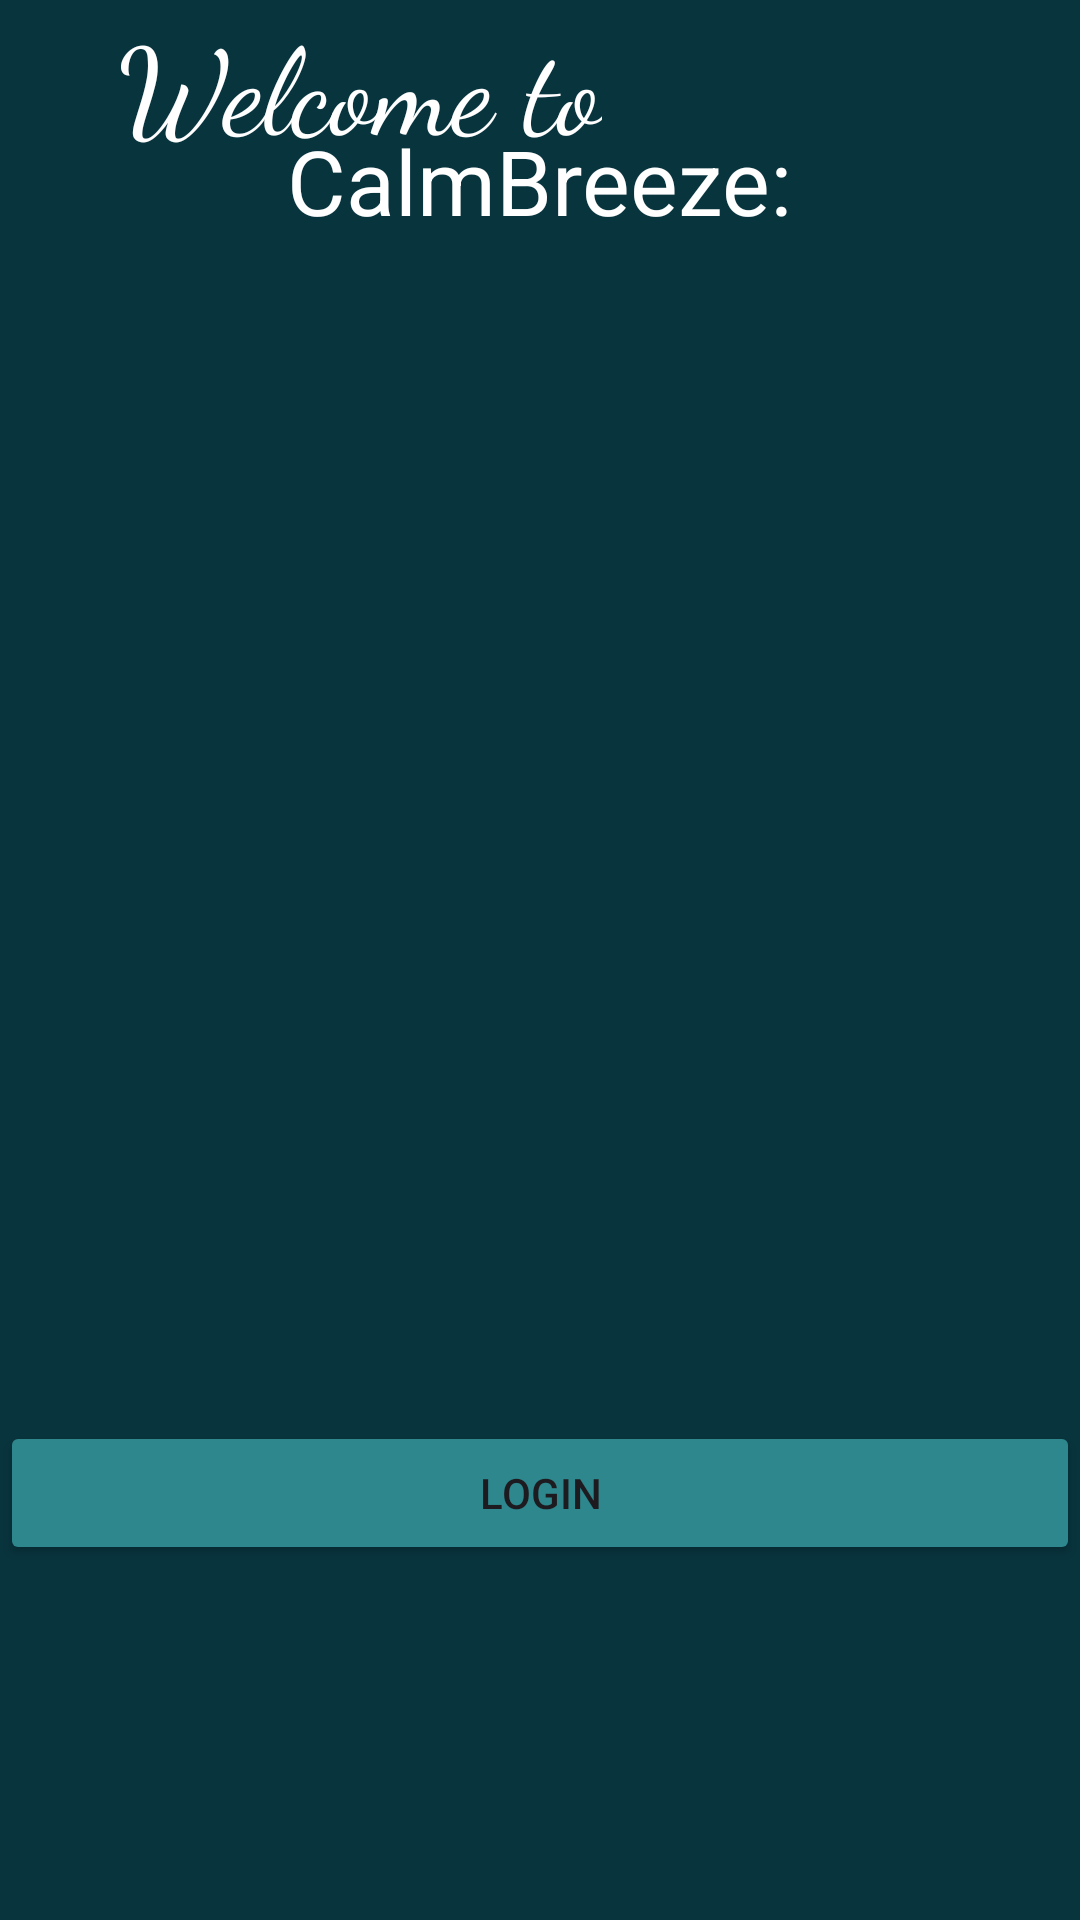

Here is an Android app screen rendered from its layout file. Give the layout XML and the strings, colors and styles it references.
<!-- AndroidManifest.xml: application theme Theme.CalmBreeze_M335_CastorM -->
<!-- res/layout/activity_main.xml -->
<?xml version="1.0" encoding="utf-8"?>
<androidx.constraintlayout.widget.ConstraintLayout xmlns:android="http://schemas.android.com/apk/res/android"
    xmlns:app="http://schemas.android.com/apk/res-auto"
    xmlns:tools="http://schemas.android.com/tools"
    android:id="@+id/main"
    android:layout_width="match_parent"
    android:layout_height="match_parent"
    android:background="@color/backgroundColor"
    tools:context=".MainActivity">

    <TextView
        android:id="@+id/welcome"
        android:layout_width="wrap_content"
        android:layout_height="wrap_content"
        android:layout_marginEnd="120dp"
        android:fontFamily="cursive"
        android:text="@string/Welcome"
        android:textColor="@color/white"
        android:textSize="40sp"
        app:layout_constraintEnd_toEndOf="parent"
        app:layout_constraintStart_toStartOf="parent"
        app:layout_constraintTop_toTopOf="parent" />

    <TextView
        android:id="@+id/AppTitle"
        android:layout_width="wrap_content"
        android:layout_height="wrap_content"
        android:layout_marginTop="40dp"
        android:text="@string/CalmBreezeTitle"
        android:textColor="@color/white"
        android:textSize="30sp"
        app:layout_constraintEnd_toEndOf="parent"
        app:layout_constraintStart_toStartOf="parent"
        app:layout_constraintTop_toTopOf="parent" />

    <Button
        android:id="@+id/loginButton"
        android:layout_width="match_parent"
        android:layout_height="wrap_content"
        android:backgroundTint="@color/buttonColor"
        android:text="@string/login"
        app:layout_constraintBottom_toBottomOf="parent"
        app:layout_constraintEnd_toEndOf="parent"
        app:layout_constraintStart_toStartOf="parent"
        app:layout_constraintTop_toTopOf="parent"
        app:layout_constraintVertical_bias="0.8"  />

</androidx.constraintlayout.widget.ConstraintLayout>
<!-- resources referenced by this layout -->
<resources>
  <color name="backgroundColor">#08343E</color>
  <color name="buttonColor">#2D878C</color>
  <color name="white">#FFFFFFFF</color>
  <string name="CalmBreezeTitle">CalmBreeze:</string>
  <string name="Welcome">Welcome to</string>
  <string name="login">Login</string>
  <style name="Theme.CalmBreeze_M335_CastorM" parent="Base.Theme.CalmBreeze_M335_CastorM" />
  <style name="Base.Theme.CalmBreeze_M335_CastorM" parent="Theme.Material3.DayNight.NoActionBar">
          
          
      </style>
</resources>
